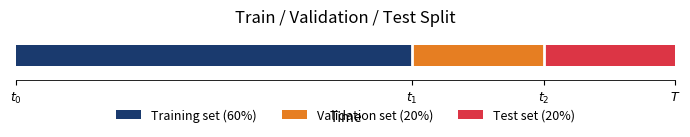

Write Python code to recreate this figure.
!pip install matplotlib numpy -q

import numpy as np
import matplotlib.pyplot as plt
import os, warnings
warnings.filterwarnings('ignore')

# Color scheme and style configuration
COLORS = {
    'blue': '#1A3A6E', 'red': '#DC3545', 'green': '#2E7D32',
    'orange': '#E67E22', 'gray': '#666666', 'purple': '#8E44AD',
}

plt.rcParams.update({
    'figure.facecolor': 'none', 'axes.facecolor': 'none',
    'savefig.facecolor': 'none', 'savefig.transparent': True,
    'axes.spines.top': False, 'axes.spines.right': False,
    'axes.grid': False, 'font.size': 10, 'axes.titlesize': 12,
    'axes.labelsize': 10, 'xtick.labelsize': 9, 'ytick.labelsize': 9,
    'legend.fontsize': 9, 'figure.dpi': 150, 'lines.linewidth': 1.2,
    'axes.linewidth': 0.6, 'legend.facecolor': 'none',
    'legend.framealpha': 0, 'legend.edgecolor': 'none',
})

def save_chart(fig, name):
    fig.savefig(f'{name}.pdf', bbox_inches='tight', transparent=True, dpi=150)
    fig.savefig(f'{name}.png', bbox_inches='tight', transparent=True, dpi=150)
    try:
        charts_path = os.path.join('..', '..', '..', 'charts', name)
        fig.savefig(f'{charts_path}.pdf', bbox_inches='tight', transparent=True, dpi=150)
        fig.savefig(f'{charts_path}.png', bbox_inches='tight', transparent=True, dpi=150)
    except Exception:
        pass
    print(f'Saved: {name}.pdf + .png')

def legend_outside(ax, ncol=3, y=-0.18):
    ax.legend(loc='upper center', bbox_to_anchor=(0.5, y), ncol=ncol, frameon=False)

# Generic train/val/test split diagram
fig, ax = plt.subplots(figsize=(7, 1.8))

train_end = 0.60
val_end = 0.80

ax.barh(0, train_end, height=0.5, color=COLORS['blue'], label='Training set (60%)')
ax.barh(0, val_end - train_end, left=train_end, height=0.5,
        color=COLORS['orange'], label='Validation set (20%)')
ax.barh(0, 1.0 - val_end, left=val_end, height=0.5,
        color=COLORS['red'], label='Test set (20%)')

for x in [train_end, val_end]:
    ax.axvline(x, color='white', lw=2, ymin=0.25, ymax=0.75)

ax.set_xlim(0, 1)
ax.set_ylim(-0.6, 0.6)
ax.set_xticks([0, train_end, val_end, 1.0])
ax.set_xticklabels(['$t_0$', '$t_1$', '$t_2$', '$T$'])
ax.set_yticks([])
ax.set_xlabel('Time')
ax.set_title('Train / Validation / Test Split')
ax.spines['left'].set_visible(False)
legend_outside(ax, ncol=3, y=-0.35)
fig.tight_layout()
save_chart(fig, 'train_val_test_split')
plt.show()